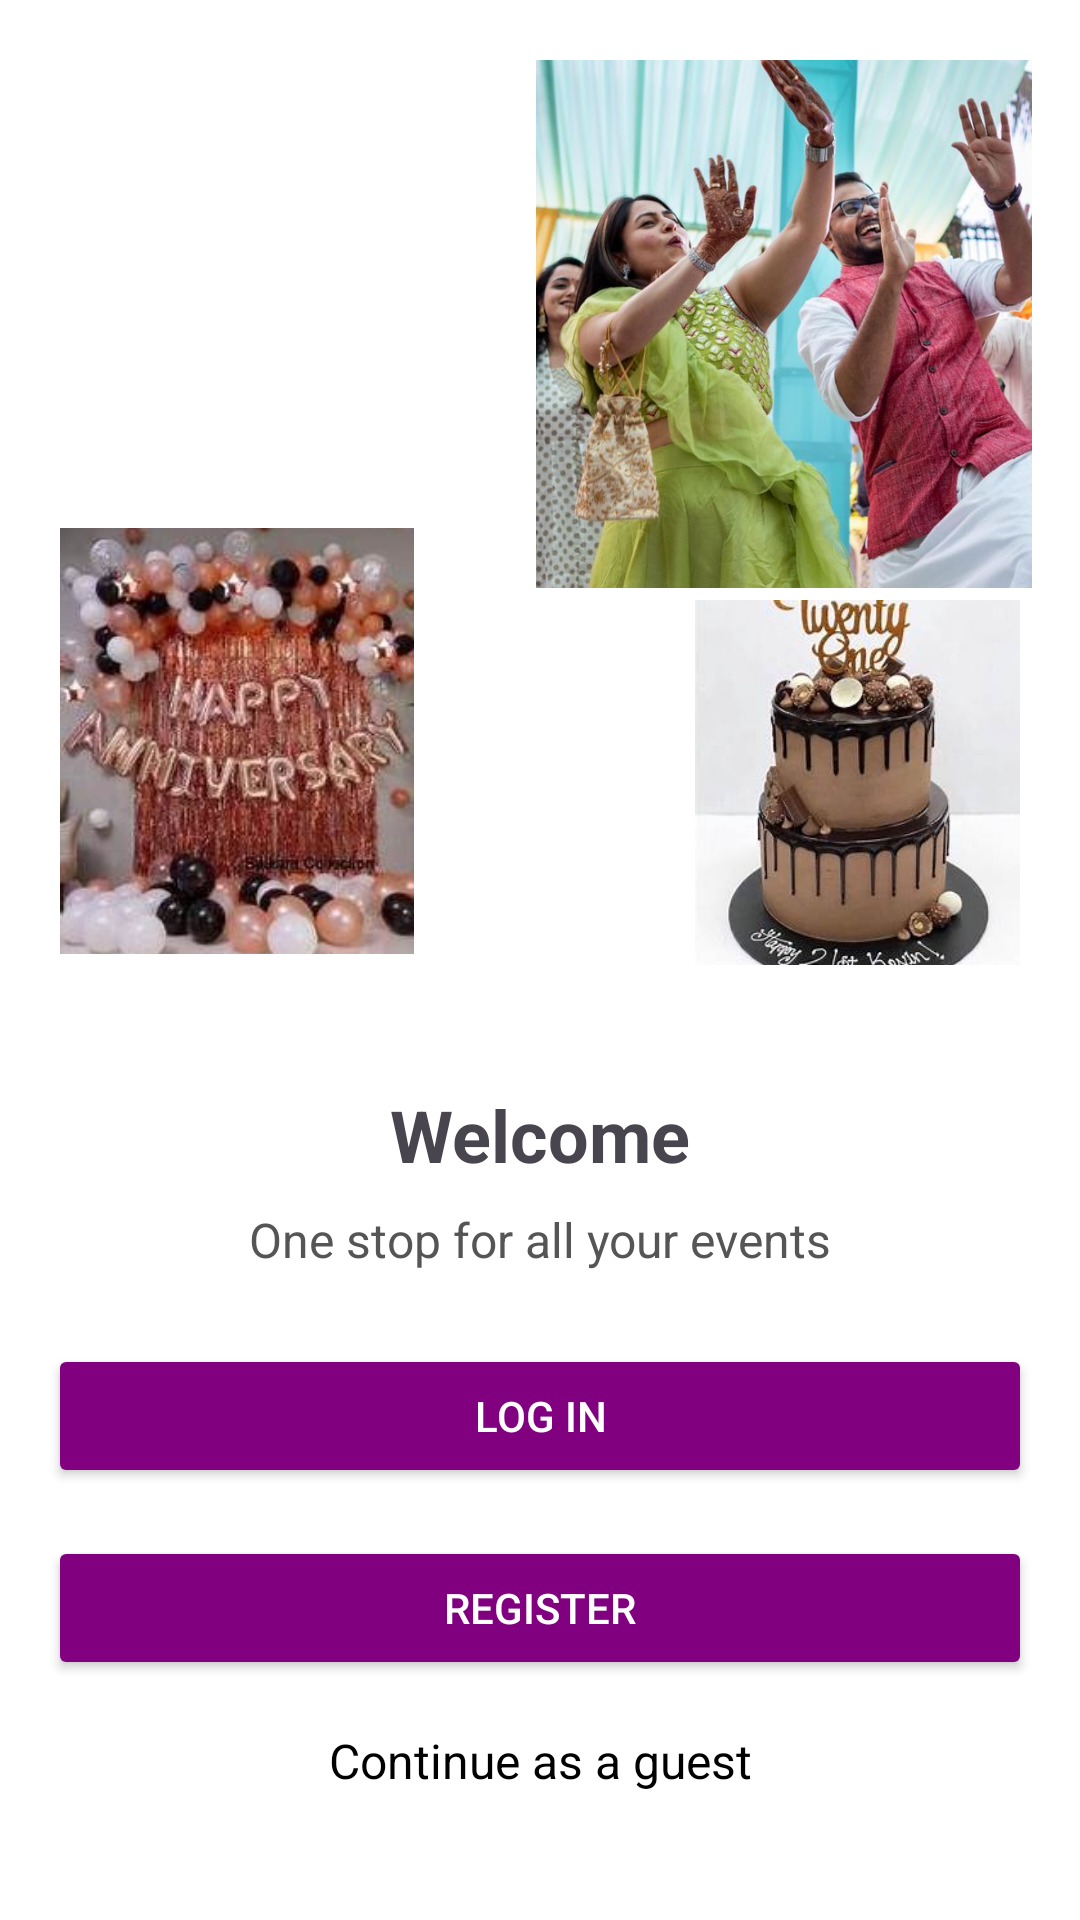

The Android layout XML behind this screen, and the referenced resources:
<!-- AndroidManifest.xml: application theme Theme.Avsar -->
<!-- res/layout/activity_welcome.xml -->
<?xml version="1.0" encoding="utf-8"?>
<androidx.constraintlayout.widget.ConstraintLayout
    xmlns:android="http://schemas.android.com/apk/res/android"
    xmlns:app="http://schemas.android.com/apk/res-auto"
    xmlns:tools="http://schemas.android.com/tools"
    android:layout_width="match_parent"
    android:layout_height="match_parent"
    android:padding="16dp"
    android:background="#FFFFFF">

    

    
    <ImageView
        android:id="@+id/image1"
        android:layout_width="0dp"
        android:layout_height="0dp"
        android:layout_margin="4dp"
        android:layout_marginTop="30dp"
        android:scaleType="centerCrop"
        android:src="@drawable/wedding"
        app:layout_constraintEnd_toStartOf="@id/image2"
        app:layout_constraintHeight_percent="0.25"
        app:layout_constraintStart_toStartOf="parent"
        app:layout_constraintTop_toTopOf="parent"
        app:layout_constraintWidth_percent="0.5" />

    

    
    <ImageView
        android:id="@+id/image2"
        android:layout_width="175dp"
        android:layout_height="176dp"
        android:layout_margin="4dp"
        android:layout_marginTop="30dp"
        android:scaleType="centerCrop"
        android:src="@drawable/dance"
        app:layout_constraintEnd_toEndOf="parent"
        app:layout_constraintHeight_percent="0.25"
        app:layout_constraintStart_toEndOf="@id/image1"
        app:layout_constraintTop_toTopOf="parent"
        app:layout_constraintWidth_percent="0.5" />

    

    

    <ImageView
        android:id="@+id/image3"
        android:layout_width="118dp"
        android:layout_height="142dp"
        android:layout_margin="4dp"
        android:layout_marginStart="4dp"
        android:layout_marginTop="24dp"
        android:scaleType="centerCrop"
        android:src="@drawable/anniversary"
        app:layout_constraintHeight_percent="0.2"
        app:layout_constraintStart_toStartOf="parent"
        app:layout_constraintTop_toBottomOf="@id/image1"
        app:layout_constraintWidth_percent="0.33" />

    <ImageView
        android:id="@+id/image4"
        android:layout_width="118dp"
        android:layout_height="142dp"
        android:layout_margin="4dp"
        android:layout_marginTop="24dp"
        android:scaleType="centerCrop"
        android:src="@drawable/camera"
        app:layout_constraintEnd_toStartOf="@id/image5"
        app:layout_constraintHeight_percent="0.2"
        app:layout_constraintHorizontal_bias="0.8"
        app:layout_constraintStart_toEndOf="@id/image3"
        app:layout_constraintTop_toBottomOf="@id/image1"
        app:layout_constraintWidth_percent="0.33" />

    <ImageView
        android:id="@+id/image5"
        android:layout_width="0dp"
        android:layout_height="0dp"
        android:layout_margin="4dp"
        android:layout_marginTop="68dp"
        android:scaleType="centerCrop"
        android:src="@drawable/cake"
        app:layout_constraintEnd_toEndOf="parent"
        app:layout_constraintHeight_percent="0.2"
        app:layout_constraintTop_toBottomOf="@id/image2"
        app:layout_constraintWidth_percent="0.33" />

    <TextView
        android:id="@+id/welcomeText"
        android:layout_width="wrap_content"
        android:layout_height="wrap_content"
        android:layout_marginTop="44dp"
        android:text="Welcome"
        android:textSize="24sp"
        android:textStyle="bold"
        app:layout_constraintEnd_toEndOf="parent"
        app:layout_constraintStart_toStartOf="parent"
        app:layout_constraintTop_toBottomOf="@id/image3" />

    <TextView
        android:id="@+id/subText"
        android:layout_width="wrap_content"
        android:layout_height="wrap_content"
        android:text="One stop for all your events"
        android:textSize="16sp"
        android:textColor="#555555"
        app:layout_constraintTop_toBottomOf="@id/welcomeText"
        app:layout_constraintStart_toStartOf="parent"
        app:layout_constraintEnd_toEndOf="parent"
        android:layout_marginTop="8dp"/>

    
    <Button
        android:id="@+id/loginBtn"
        android:layout_width="0dp"
        android:layout_height="wrap_content"
        android:text="Log in"
        android:backgroundTint="#800080"
        android:textColor="#FFFFFF"
        app:layout_constraintTop_toBottomOf="@id/subText"
        app:layout_constraintStart_toStartOf="parent"
        app:layout_constraintEnd_toEndOf="parent"
        android:layout_marginTop="24dp"/>

    
    <Button
        android:id="@+id/registerBtn"
        android:layout_width="0dp"
        android:layout_height="wrap_content"
        android:text="Register"
        android:textColor="#ffffff"
        android:backgroundTint="#800080"
        app:layout_constraintTop_toBottomOf="@id/loginBtn"
        app:layout_constraintStart_toStartOf="parent"
        app:layout_constraintEnd_toEndOf="parent"
        android:layout_marginTop="16dp"/>

    
    <TextView
        android:id="@+id/guestText"
        android:layout_width="wrap_content"
        android:layout_height="wrap_content"
        android:text="Continue as a guest"
        android:textColor="#000000"
        android:textSize="16sp"
        android:layout_marginTop="16dp"
        app:layout_constraintTop_toBottomOf="@id/registerBtn"
        app:layout_constraintStart_toStartOf="parent"
        app:layout_constraintEnd_toEndOf="parent" />
</androidx.constraintlayout.widget.ConstraintLayout>
<!-- resources referenced by this layout -->
<resources>
  <!-- drawable anniversary: png bitmap (drawable, 146589 bytes) -->
  <!-- drawable cake: png bitmap (drawable, 117277 bytes) -->
  <!-- drawable dance: png bitmap (drawable, 761736 bytes) -->
  <style name="Theme.Avsar" parent="Base.Theme.Avsar" />
  <style name="Base.Theme.Avsar" parent="Theme.Material3.DayNight.NoActionBar">
          
          
      </style>
</resources>
